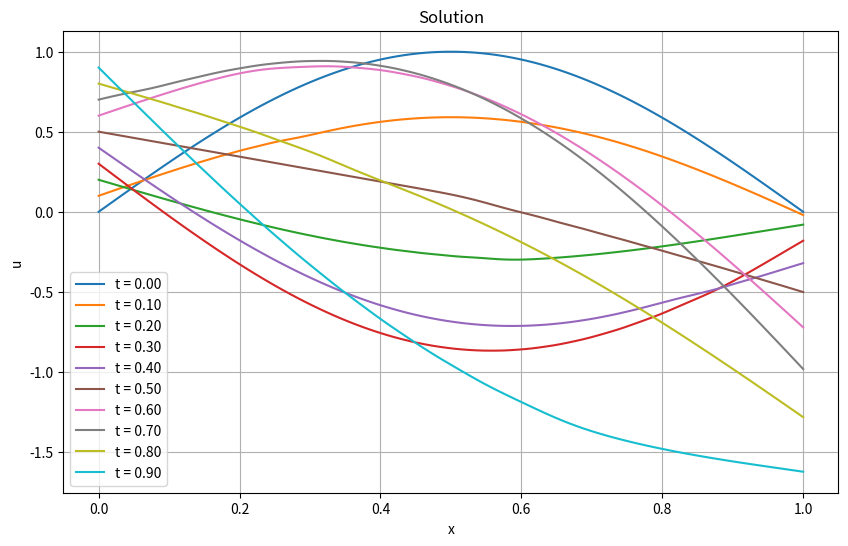

The script that saved this image:
import matplotlib.pyplot as plt
import numpy as np


def g(x, t):
    return 0  # Внешнее воздействие


def phi(x):
    return 0  # Начальная скорость


def psi(x):
    return np.sin(np.pi * x)  # Начальное условие


def gamma_0(t):
    return t  # Граничное условие слева


def gamma_1(t):
    return -2 * t ** 2  # Граничное условие справа


def plot_solution(u, h, tau):
    N, M = u.shape
    x = np.linspace(0, (M - 1) * h, M)
    t = np.linspace(0, (N - 1) * tau, N)

    plt.figure(figsize=(10, 6))
    for i in range(0, N, max(1, N // 10)):
        plt.plot(x, u[i], label=f't = {t[i]:.2f}')

    plt.xlabel('x')
    plt.ylabel('u')
    plt.legend()
    plt.title('Solution')
    plt.grid()
    plt.show()


def main():
    M, N = 100, 1000  # Количество узлов по x и t
    l, T = 1, 1  # Длина стержня и время
    h, tau = l / (M - 1), T / (N - 1)
    a = 3  # Скорость волны

    u = np.zeros((N, M))

    # Начальное условие
    for j in range(M):
        u[0, j] = psi(j * h)

    # Граничные условия
    for i in range(N):
        u[i, 0] = gamma_0(i * tau)
        u[i, -1] = gamma_1(i * tau)

    # Инициализация второго временного слоя
    for j in range(1, M - 1):
        u[1, j] = u[0, j] + tau * phi(j * h)

    # Основная разностная схема (явная схема)
    for i in range(1, N - 1):
        for j in range(1, M - 1):
            u[i + 1, j] = (
                a ** 2 * tau ** 2 / h ** 2 * (u[i, j + 1] - 2 * u[i, j] + u[i, j - 1])
                + 2 * u[i, j] - u[i - 1, j]
                + tau ** 2 * g(j * h, i * tau)
            )

    plot_solution(u, h, tau)


if __name__ == '__main__':
    main()
